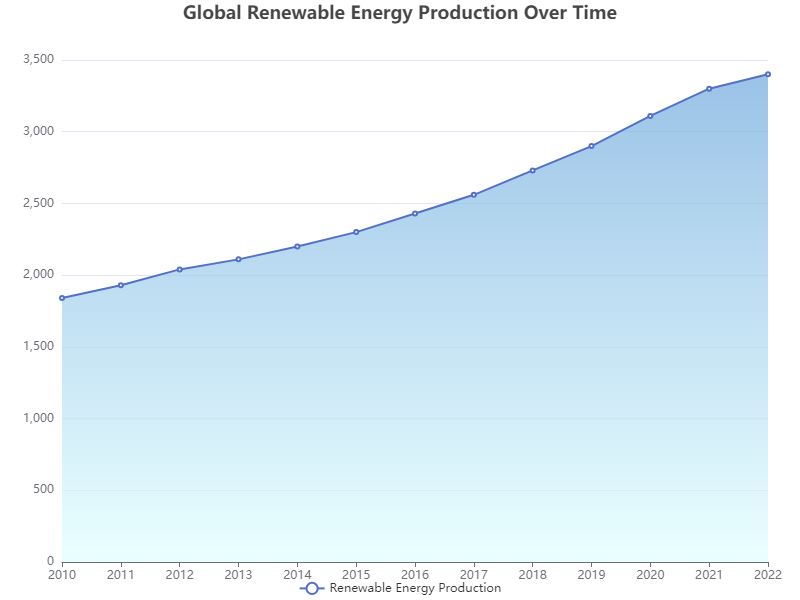

Source data for this figure (header and first rows):
Year, Renewable Energy Production (TWh)
2010, 1840
2011, 1930
2012, 2040
2013, 2110
2014, 2200
2015, 2300
2016, 2430
2017, 2560
2018, 2730
2019, 2900
2020, 3110
2021, 3300
2022, 3400
